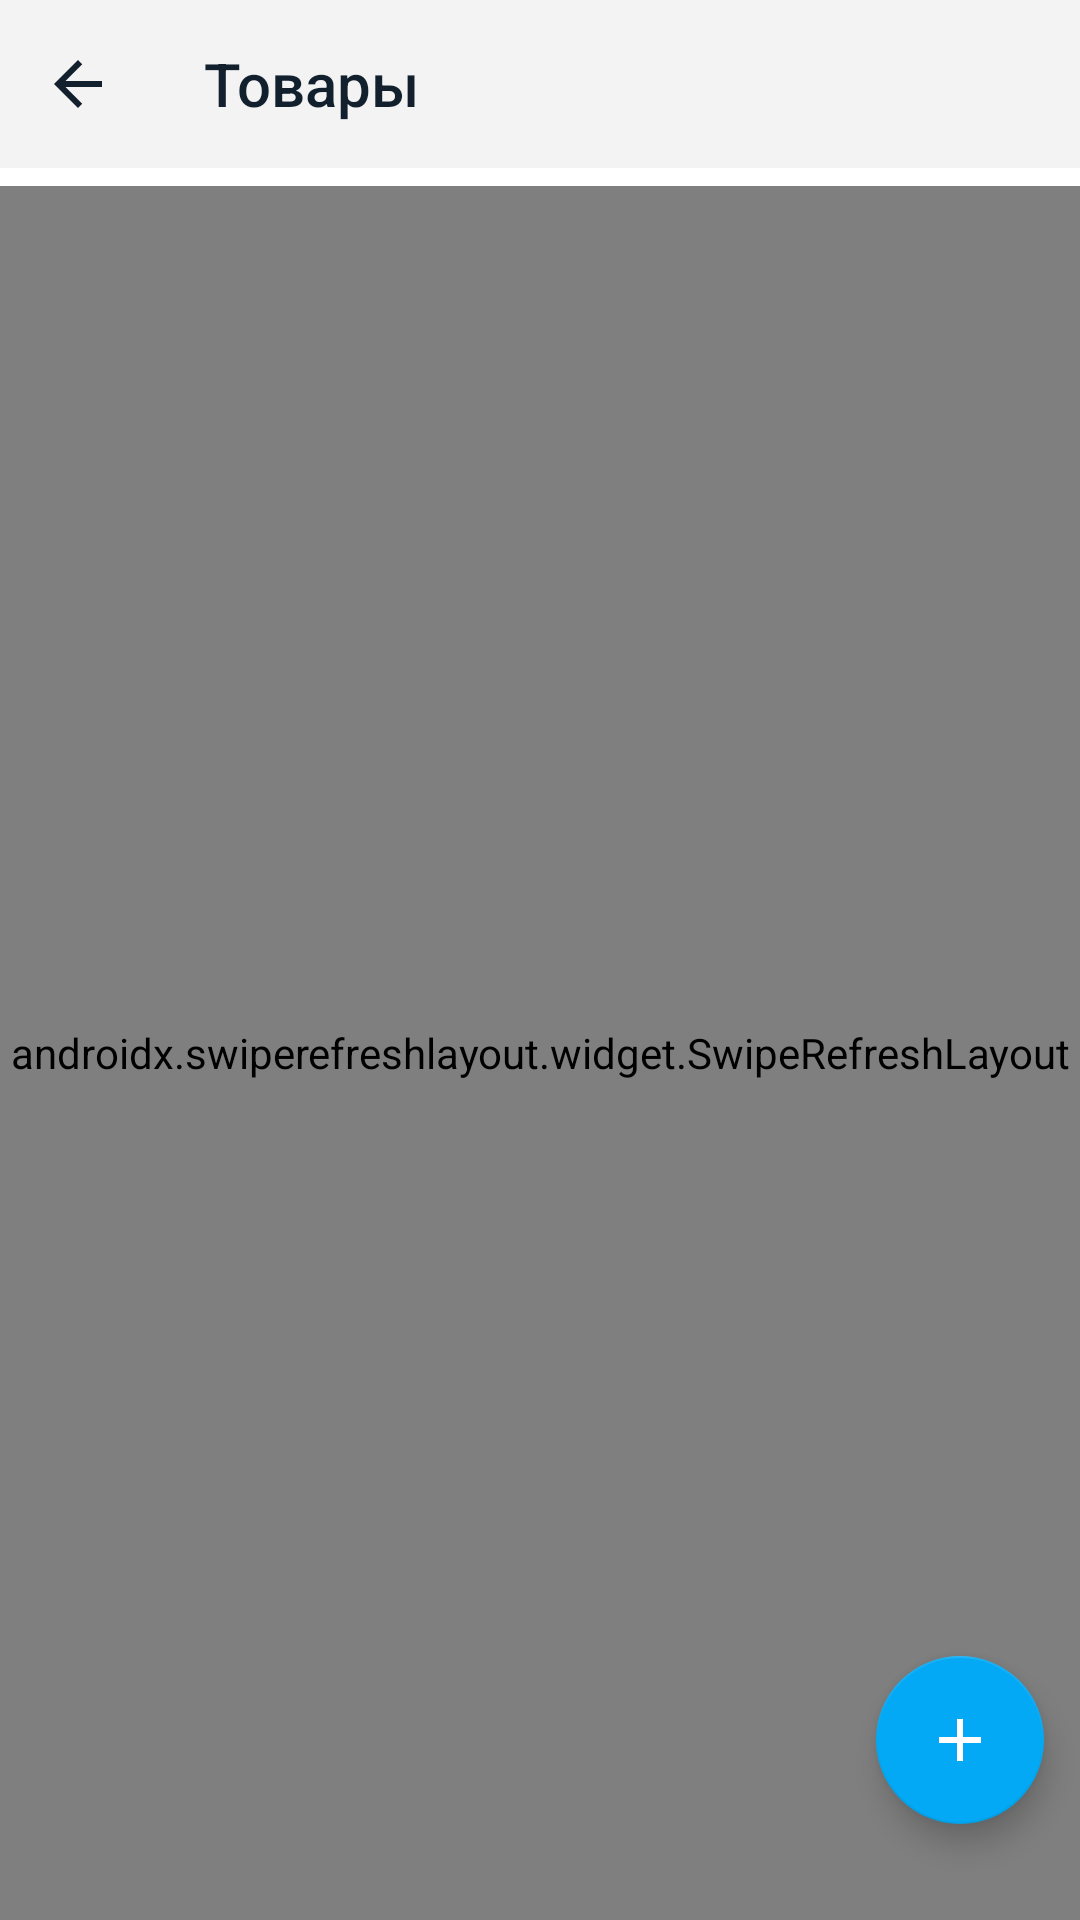

Android layout source for this screen:
<!-- AndroidManifest.xml: application theme AppTheme.NoActionBar -->
<!-- res/layout/activity_items.xml -->
<?xml version="1.0" encoding="utf-8"?>
<RelativeLayout xmlns:android="http://schemas.android.com/apk/res/android"
    xmlns:app="http://schemas.android.com/apk/res-auto"
    xmlns:tools="http://schemas.android.com/tools"
    android:layout_width="match_parent"
    android:layout_height="match_parent"
    android:background="@color/colorWhite"
    tools:context=".ui.items.ItemsActivity">

    <com.google.android.material.appbar.AppBarLayout
        android:id="@+id/appBarItems"
        android:layout_width="match_parent"
        android:layout_height="?attr/actionBarSize"
        android:background="#f3f3f4">

        <RelativeLayout
            android:layout_width="match_parent"
            android:layout_height="match_parent">

            <RelativeLayout
                android:id="@+id/arrBackItems"
                android:layout_width="52dp"
                android:layout_height="match_parent">

                <ImageView
                    android:layout_width="wrap_content"
                    android:layout_height="wrap_content"
                    android:layout_centerInParent="true"
                    android:src="@drawable/ic_arrback_dark" />

            </RelativeLayout>

            <androidx.appcompat.widget.Toolbar
                android:id="@+id/toolbar"
                android:layout_width="match_parent"
                android:layout_height="match_parent"
                android:layout_marginStart="52dp"
                android:layout_marginEnd="52dp"
                app:title="@string/items"
                app:titleTextColor="@color/textColorDarker" />

        </RelativeLayout>

    </com.google.android.material.appbar.AppBarLayout>

    <androidx.swiperefreshlayout.widget.SwipeRefreshLayout
        android:id="@+id/swipeRefresh"
        android:layout_width="match_parent"
        android:layout_height="match_parent"
        android:layout_below="@+id/appBarItems"
        android:layout_marginTop="6dp">

        <androidx.core.widget.NestedScrollView
            android:id="@+id/nestedScrollView"
            android:layout_width="match_parent"
            android:layout_height="match_parent">

            <androidx.recyclerview.widget.RecyclerView
                android:id="@+id/recyclerView"
                android:layout_width="match_parent"
                android:layout_height="match_parent"
                android:layout_below="@+id/appBarItems"
                app:layoutManager="androidx.recyclerview.widget.GridLayoutManager"
                app:spanCount="4"
                tools:listitem="@layout/row_items" />
        </androidx.core.widget.NestedScrollView>
    </androidx.swiperefreshlayout.widget.SwipeRefreshLayout>

    <com.google.android.material.floatingactionbutton.FloatingActionButton
        android:id="@+id/fabAddItem"
        android:layout_width="wrap_content"
        android:layout_height="wrap_content"
        android:layout_alignParentEnd="true"
        android:layout_alignParentBottom="true"
        android:layout_marginEnd="12dp"
        android:layout_marginBottom="32dp"
        android:src="@drawable/ic_add_plus_white" />

    <RelativeLayout
        android:id="@+id/prBar"
        android:layout_width="match_parent"
        android:layout_height="match_parent"
        android:background="#48FFFFFF"
        android:visibility="gone">

        <ProgressBar
            android:layout_width="wrap_content"
            android:layout_height="wrap_content"
            android:layout_centerInParent="true" />
    </RelativeLayout>

</RelativeLayout>
<!-- res/layout/row_items.xml (included above) -->
<?xml version="1.0" encoding="utf-8"?>
<RelativeLayout xmlns:android="http://schemas.android.com/apk/res/android"
    xmlns:app="http://schemas.android.com/apk/res-auto"
    xmlns:tools="http://schemas.android.com/tools"
    android:layout_width="match_parent"
    android:layout_height="wrap_content"
    android:layout_marginTop="3dp"
    android:layout_marginBottom="3dp"
    android:background="@color/colorWhite">

    <androidx.cardview.widget.CardView
        android:id="@+id/cardView"
        android:layout_width="match_parent"
        android:layout_height="66dp"
        android:layout_marginStart="4dp"
        android:layout_marginEnd="4dp"
        android:layout_marginBottom="2dp"
        app:cardCornerRadius="5dp"
        app:cardElevation="0dp">

        <ImageView
            android:id="@+id/iconImage"
            android:layout_width="match_parent"
            android:layout_height="match_parent"
            android:scaleType="centerCrop"
            android:src="@drawable/def_image" />

    </androidx.cardview.widget.CardView>

    <TextView
        android:id="@+id/textViewItemName"
        android:layout_width="match_parent"
        android:layout_height="wrap_content"
        android:layout_below="@+id/cardView"
        android:layout_marginStart="4dp"
        android:layout_marginEnd="4dp"
        android:gravity="center"
        android:maxLength="20"
        android:text="itemName"
        android:textSize="10sp"
        tools:ignore="SmallSp" />

    <TextView
        android:id="@+id/textViewItemCost"
        android:layout_width="match_parent"
        android:layout_height="wrap_content"
        android:layout_below="@+id/textViewItemName"
        android:layout_marginStart="4dp"
        android:layout_marginEnd="4dp"
        android:fontFamily="@font/roboto_medium"
        android:gravity="center"
        android:maxLength="20"
        android:text="1999"
        android:textSize="12sp" />

</RelativeLayout>
<!-- resources referenced by this layout -->
<resources>
  <color name="colorWhite">#FFFFFF</color>
  <color name="textColorDarker">#12202E</color>
  <!-- drawable ic_add_plus_white (drawable) -->
  <vector xmlns:android="http://schemas.android.com/apk/res/android"
      android:width="32dp"
      android:height="32dp"
      android:viewportWidth="24"
      android:viewportHeight="24"
      android:tint="#fff">
    <path
        android:fillColor="@android:color/white"
        android:pathData="M19,13h-6v6h-2v-6H5v-2h6V5h2v6h6v2z"/>
  </vector>
  <!-- drawable ic_arrback_dark (drawable) -->
  <vector xmlns:android="http://schemas.android.com/apk/res/android"
      android:width="24dp"
      android:height="24dp"
      android:tint="@color/textColorDarker"
      android:viewportWidth="24"
      android:viewportHeight="24">
      <path
          android:fillColor="@android:color/white"
          android:pathData="M20,11H7.83l5.59,-5.59L12,4l-8,8 8,8 1.41,-1.41L7.83,13H20v-2z" />
  </vector>
  <string name="items">Товары</string>
  <style name="AppTheme.NoActionBar">
          <item name="theme">@style/ThemeOverlay.MaterialComponents.Light</item>
          <item name="windowActionBar">false</item>
          <item name="windowNoTitle">true</item>
          <item name="android:textColor">#12202E</item>
          <item name="colorPrimary">@color/colorPrimary</item>
          <item name="colorPrimaryDark">@color/actionBarStatus</item>
          <item name="android:windowLightStatusBar" tools:targetApi="m">true</item>
          <item name="colorAccent">@color/colorAccent</item>
      </style>
  <color name="colorPrimary">#03A9F4</color>
  <color name="actionBarStatus">#f2f3f5</color>
  <color name="colorAccent">#03A9F4</color>
</resources>
